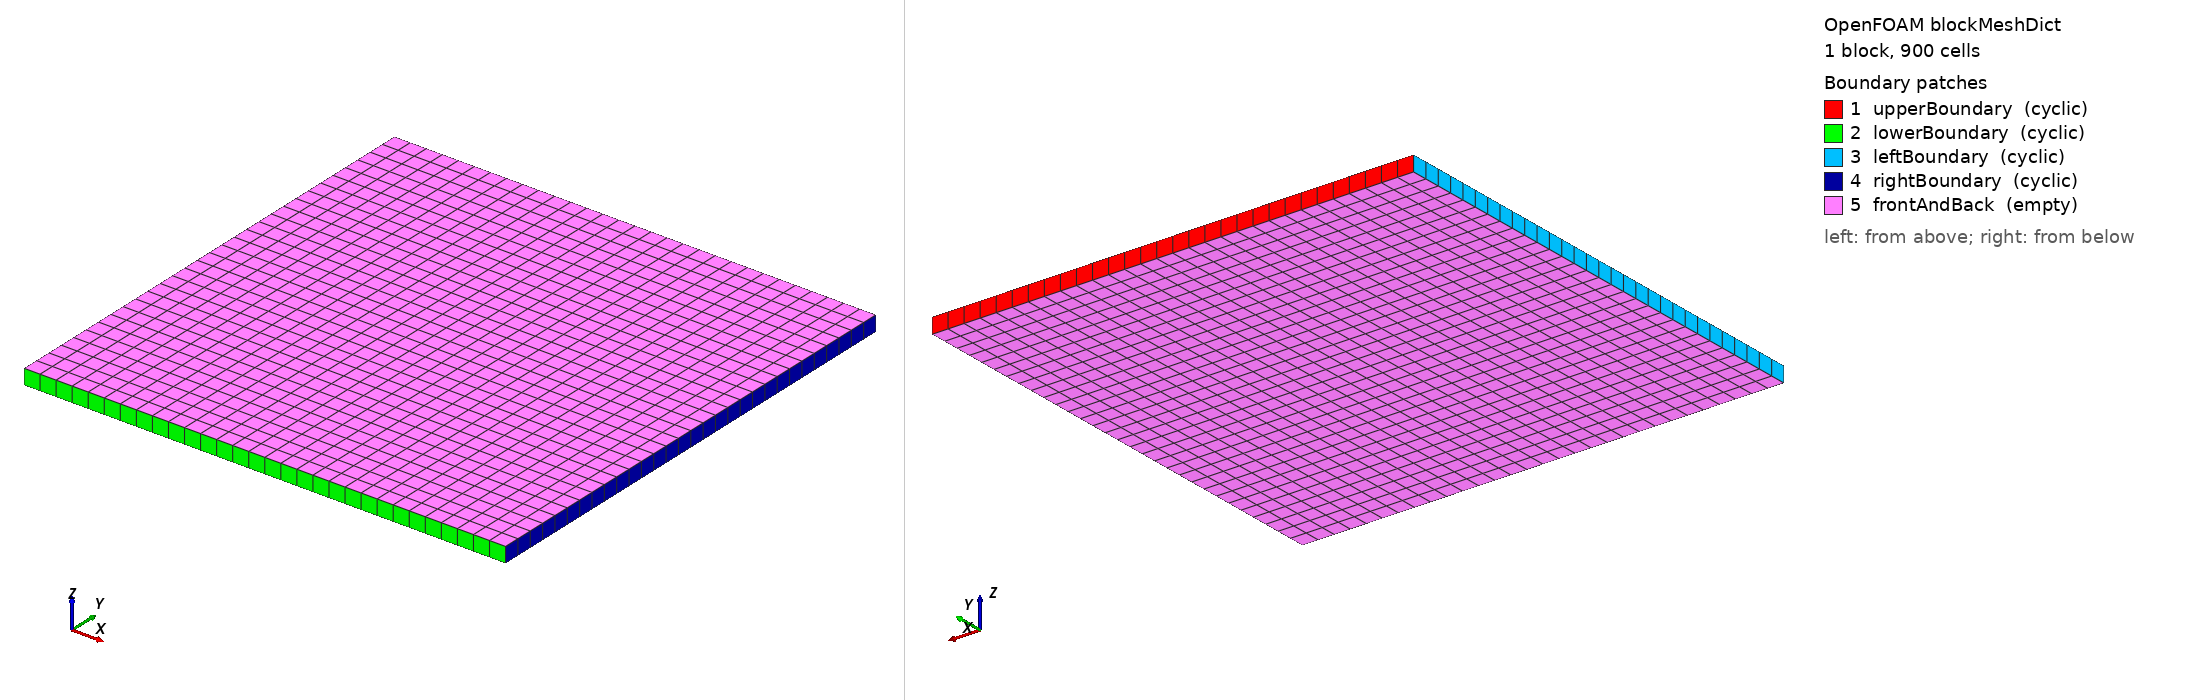

OpenFOAM case: the mesh blockMesh builds from blockMeshDict, 1 block(s), 900 cells. Boundary patches (legend numbers): 1 upperBoundary (cyclic), 2 lowerBoundary (cyclic), 3 leftBoundary (cyclic), 4 rightBoundary (cyclic), 5 frontAndBack (empty). Left view from above one corner, right view from below the opposite corner. Boundary conditions: 3 field file(s) under 0/; 5 of 5 drawn patches have an entry in a shipped field file.

=== system/blockMeshDict ===
/*--------------------------------*- C++ -*----------------------------------*\
| =========                 |                                                 |
| \\      /  F ield         | OpenFOAM: The Open Source CFD Toolbox           |
|  \\    /   O peration     | Version:  4.x                                   |
|   \\  /    A nd           | Web:      www.OpenFOAM.org                      |
|    \\/     M anipulation  |                                                 |
\*---------------------------------------------------------------------------*/
FoamFile
{
    version     2.0;
    format      ascii;
    class       dictionary;
    object      blockMeshDict;
}
// * * * * * * * * * * * * * * * * * * * * * * * * * * * * * * * * * * * * * //

scale   1;

TAU 6.28318530718;

vertices
(
    (0     0    -0.1)
    ($TAU  0    -0.1)
    ($TAU  $TAU -0.1)
    (0     $TAU -0.1)
    (0     0     0.1)
    ($TAU  0     0.1)
    ($TAU  $TAU  0.1)
    (0     $TAU  0.1)
);

blocks
(
    hex (0 1 2 3 4 5 6 7) (30 30 1) simpleGrading (1 1 1)
);

edges
(
);

boundary
(
    upperBoundary
    {
        //type            wall;
        type            cyclic;
        neighbourPatch  lowerBoundary;
        faces
        (
            (3 7 6 2)
        );
    }

    lowerBoundary
    {
        //type            wall;
        type            cyclic;
        neighbourPatch  upperBoundary;
        faces
        (
            (1 5 4 0)
        );
    }

    leftBoundary
    {
        //type            wall;
        type            cyclic;
        neighbourPatch  rightBoundary;
        faces
        (
            (0 4 7 3)
        );
    }

    rightBoundary
    {
        //type            wall;
        type            cyclic;
        neighbourPatch  leftBoundary;
        faces
        (
            (2 6 5 1)
        );
    }

    frontAndBack
    {
        type empty;
        faces
        (
            (0 3 2 1)
            (4 5 6 7)
        );
    }
);

mergePatchPairs
(
);

// ************************************************************************* //


=== 0/p ===
/*--------------------------------*- C++ -*----------------------------------*\\
| =========                 |                                                 |
| \\      /  F ield         | OpenFOAM: The Open Source CFD Toolbox           |
|  \\    /   O peration     | Version:  v1706                                 |
|   \\  /    A nd           | Web:      www.OpenFOAM.com                      |
|    \\/     M anipulation  |                                                 |
\\*---------------------------------------------------------------------------*/
FoamFile
{
    version     2.0;
    format      ascii;
    class       volScalarField;
    location    "0";
    object      p;
}
// * * * * * * * * * * * * * * * * * * * * * * * * * * * * * * * * * * * * * //

dimensions      [0 2 -2 0 0 0 0];


internalField   nonuniform List<scalar>
900
(
0.48907
0.44679
0.36954
0.27067
0.16728
0.077254
0.016151
-0.0054631
0.016151
0.077254
0.16728
0.27067
0.36954
0.44679
0.48907
0.48907
0.44679
0.36954
0.27067
0.16728
0.077254
0.016151
-0.0054631
0.016151
0.077254
0.16728
0.27067
0.36954
0.44679
0.48907
0.44679
0.40451
0.32725
0.22839
0.125
0.034972
-0.026132
-0.047746
-0.026132
0.034972
0.125
0.22839
0.32725
0.40451
0.44679
0.44679
0.40451
0.32725
0.22839
0.125
0.034972
-0.026132
-0.047746
-0.026132
0.034972
0.125
0.22839
0.32725
0.40451
0.44679
0.36954
0.32725
0.25
0.15113
0.047746
-0.042283
-0.10339
-0.125
-0.10339
-0.042283
0.047746
0.15113
0.25
0.32725
0.36954
0.36954
0.32725
0.25
0.15113
0.047746
-0.042283
-0.10339
-0.125
-0.10339
-0.042283
0.047746
0.15113
0.25
0.32725
0.36954
0.27067
0.22839
0.15113
0.052264
-0.051122
-0.14115
-0.20225
-0.22387
-0.20225
-0.14115
-0.051122
0.052264
0.15113
0.22839
0.27067
0.27067
0.22839
0.15113
0.052264
-0.051122
-0.14115
-0.20225
-0.22387
-0.20225
-0.14115
-0.051122
0.052264
0.15113
0.22839
0.27067
0.16728
0.125
0.047746
-0.051122
-0.15451
-0.24454
-0.30564
-0.32725
-0.30564
-0.24454
-0.15451
-0.051122
0.047746
0.125
0.16728
0.16728
0.125
0.047746
-0.051122
-0.15451
-0.24454
-0.30564
-0.32725
-0.30564
-0.24454
-0.15451
-0.051122
0.047746
0.125
0.16728
0.077254
0.034972
-0.042283
-0.14115
-0.24454
-0.33457
-0.39567
-0.41728
-0.39567
-0.33457
-0.24454
-0.14115
-0.042283
0.034972
0.077254
0.077254
0.034972
-0.042283
-0.14115
-0.24454
-0.33457
-0.39567
-0.41728
-0.39567
-0.33457
-0.24454
-0.14115
-0.042283
0.034972
0.077254
0.016151
-0.026132
-0.10339
-0.20225
-0.30564
-0.39567
-0.45677
-0.47839
-0.45677
-0.39567
-0.30564
-0.20225
-0.10339
-0.026132
0.016151
0.016151
-0.026132
-0.10339
-0.20225
-0.30564
-0.39567
-0.45677
-0.47839
-0.45677
-0.39567
-0.30564
-0.20225
-0.10339
-0.026132
0.016151
-0.0054631
-0.047746
-0.125
-0.22387
-0.32725
-0.41728
-0.47839
-0.5
-0.47839
-0.41728
-0.32725
-0.22387
-0.125
-0.047746
-0.0054631
-0.0054631
-0.047746
-0.125
-0.22387
-0.32725
-0.41728
-0.47839
-0.5
-0.47839
-0.41728
-0.32725
-0.22387
-0.125
-0.047746
-0.0054631
0.016151
-0.026132
-0.10339
-0.20225
-0.30564
-0.39567
-0.45677
-0.47839
-0.45677
-0.39567
-0.30564
-0.20225
-0.10339
-0.026132
0.016151
0.016151
-0.026132
-0.10339
-0.20225
-0.30564
-0.39567
-0.45677
-0.47839
-0.45677
-0.39567
-0.30564
-0.20225
-0.10339
-0.026132
0.016151
0.077254
0.034972
-0.042283
-0.14115
-0.24454
-0.33457
-0.39567
-0.41728
-0.39567
-0.33457
-0.24454
-0.14115
-0.042283
0.034972
0.077254
0.077254
0.034972
-0.042283
-0.14115
-0.24454
-0.33457
-0.39567
-0.41728
-0.39567
-0.33457
-0.24454
-0.14115
-0.042283
0.034972
0.077254
0.16728
0.125
0.047746
-0.051122
-0.15451
-0.24454
-0.30564
-0.32725
-0.30564
-0.24454
-0.15451
-0.051122
0.047746
0.125
0.16728
0.16728
0.125
0.047746
-0.051122
-0.15451
-0.24454
-0.30564
-0.32725
-0.30564
-0.24454
-0.15451
-0.051122
0.047746
0.125
0.16728
0.27067
0.22839
0.15113
0.052264
-0.051122
-0.14115
-0.20225
-0.22387
-0.20225
-0.14115
-0.051122
0.052264
0.15113
0.22839
0.27067
0.27067
0.22839
0.15113
0.052264
-0.051122
-0.14115
-0.20225
-0.22387
-0.20225
-0.14115
-0.051122
0.052264
0.15113
0.22839
0.27067
0.36954
0.32725
0.25
0.15113
0.047746
-0.042283
-0.10339
-0.125
-0.10339
-0.042283
0.047746
0.15113
0.25
0.32725
0.36954
0.36954
0.32725
0.25
0.15113
0.047746
-0.042283
-0.10339
-0.125
-0.10339
-0.042283
0.047746
0.15113
0.25
0.32725
0.36954
0.44679
0.40451
0.32725
0.22839
0.125
0.034972
-0.026132
-0.047746
-0.026132
0.034972
0.125
0.22839
0.32725
0.40451
0.44679
0.44679
0.40451
0.32725
0.22839
0.125
0.034972
-0.026132
-0.047746
-0.026132
0.034972
0.125
0.22839
0.32725
0.40451
0.44679
0.48907
0.44679
0.36954
0.27067
0.16728
0.077254
0.016151
-0.0054631
0.016151
0.077254
0.16728
0.27067
0.36954
0.44679
0.48907
0.48907
0.44679
0.36954
0.27067
0.16728
0.077254
0.016151
-0.0054631
0.016151
0.077254
0.16728
0.27067
0.36954
0.44679
0.48907
0.48907
0.44679
0.36954
0.27067
0.16728
0.077254
0.016151
-0.0054631
0.016151
0.077254
0.16728
0.27067
0.36954
0.44679
0.48907
0.48907
0.44679
0.36954
0.27067
0.16728
0.077254
0.016151
-0.0054631
0.016151
0.077254
0.16728
0.27067
0.36954
0.44679
0.48907
0.44679
0.40451
0.32725
0.22839
0.125
0.034972
-0.026132
-0.047746
-0.026132
0.034972
0.125
0.22839
0.32725
0.40451
0.44679
0.44679
0.40451
0.32725
0.22839
0.125
0.034972
-0.026132
-0.047746
-0.026132
0.034972
0.125
0.22839
0.32725
0.40451
0.44679
0.36954
0.32725
0.25
0.15113
0.047746
-0.042283
-0.10339
-0.125
-0.10339
-0.042283
0.047746
0.15113
0.25
0.32725
0.36954
0.36954
0.32725
0.25
0.15113
0.047746
-0.042283
-0.10339
-0.125
-0.10339
-0.042283
0.047746
0.15113
0.25
0.32725
0.36954
0.27067
0.22839
0.15113
0.052264
-0.051122
-0.14115
-0.20225
-0.22387
-0.20225
-0.14115
-0.051122
0.052264
0.15113
0.22839
0.27067
0.27067
0.22839
0.15113
0.052264
-0.051122
-0.14115
-0.20225
-0.22387
-0.20225
-0.14115
-0.051122
0.052264
0.15113
0.22839
0.27067
0.16728
0.125
0.047746
-0.051122
-0.15451
-0.24454
-0.30564
-0.32725
-0.30564
-0.24454
-0.15451
-0.051122
0.047746
0.125
0.16728
0.16728
0.125
0.047746
-0.051122
-0.15451
-0.24454
-0.30564
-0.32725
-0.30564
-0.24454
-0.15451
-0.051122
0.047746
0.125
0.16728
0.077254
0.034972
-0.042283
-0.14115
-0.24454
-0.33457
-0.39567
-0.41728
-0.39567
-0.33457
-0.24454
-0.14115
-0.042283
0.034972
0.077254
0.077254
0.034972
-0.042283
-0.14115
-0.24454
-0.33457
-0.39567
-0.41728
-0.39567
-0.33457
-0.24454
-0.14115
-0.042283
0.034972
0.077254
0.016151
-0.026132
-0.10339
-0.20225
-0.30564
-0.39567
-0.45677
-0.47839
-0.45677
-0.39567
-0.30564
-0.20225
-0.10339
-0.026132
0.016151
0.016151
-0.026132
-0.10339
-0.20225
-0.30564
-0.39567
-0.45677
-0.47839
-0.45677
-0.39567
-0.30564
-0.20225
-0.10339
-0.026132
0.016151
-0.0054631
-0.047746
-0.125
-0.22387
-0.32725
-0.41728
-0.47839
-0.5
-0.47839
-0.41728
-0.32725
-0.22387
-0.125
-0.047746
-0.0054631
-0.0054631
-0.047746
-0.125
-0.22387
-0.32725
-0.41728
-0.47839
-0.5
-0.47839
-0.41728
-0.32725
-0.22387
-0.125
-0.047746
-0.0054631
0.016151
-0.026132
-0.10339
-0.20225
-0.30564
-0.39567
-0.45677
-0.47839
-0.45677
-0.39567
-0.30564
-0.20225
-0.10339
-0.026132
0.016151
0.016151
-0.026132
-0.10339
-0.20225
-0.30564
-0.39567
-0.45677
-0.47839
-0.45677
-0.39567
-0.30564
-0.20225
-0.10339
-0.026132
0.016151
0.077254
0.034972
-0.042283
-0.14115
-0.24454
-0.33457
-0.39567
-0.41728
-0.39567
-0.33457
-0.24454
-0.14115
-0.042283
0.034972
0.077254
0.077254
0.034972
-0.042283
-0.14115
-0.24454
-0.33457
-0.39567
-0.41728
-0.39567
-0.33457
-0.24454
-0.14115
-0.042283
0.034972
0.077254
0.16728
0.125
0.047746
-0.051122
-0.15451
-0.24454
-0.30564
-0.32725
-0.30564
-0.24454
-0.15451
-0.051122
0.047746
0.125
0.16728
0.16728
0.125
0.047746
-0.051122
-0.15451
-0.24454
-0.30564
-0.32725
-0.30564
-0.24454
-0.15451
-0.051122
0.047746
0.125
0.16728
0.27067
0.22839
0.15113
0.052264
-0.051122
-0.14115
-0.20225
-0.22387
-0.20225
-0.14115
-0.051122
0.052264
0.15113
0.22839
0.27067
0.27067
0.22839
0.15113
0.052264
-0.051122
-0.14115
-0.20225
-0.22387
-0.20225
-0.14115
-0.051122
0.052264
0.15113
0.22839
0.27067
0.36954
0.32725
0.25
0.15113
0.047746
-0.042283
-0.10339
-0.125
-0.10339
-0.042283
0.047746
0.15113
0.25
0.32725
0.36954
0.36954
0.32725
0.25
0.15113
0.047746
-0.042283
-0.10339
-0.125
-0.10339
-0.042283
0.047746
0.15113
0.25
0.32725
0.36954
0.44679
0.40451
0.32725
0.22839
0.125
0.034972
-0.026132
-0.047746
-0.026132
0.034972
0.125
0.22839
0.32725
0.40451
0.44679
0.44679
0.40451
0.32725
0.22839
0.125
0.034972
-0.026132
-0.047746
-0.026132
0.034972
0.125
0.22839
0.32725
0.40451
0.44679
0.48907
0.44679
0.36954
0.27067
0.16728
0.077254
0.016151
-0.0054631
0.016151
0.077254
0.16728
0.27067
0.36954
0.44679
0.48907
0.48907
0.44679
0.36954
0.27067
0.16728
0.077254
0.016151
-0.0054631
0.016151
0.077254
0.16728
0.27067
0.36954
0.44679
0.48907
)
;

boundaryField
{
    upperBoundary
    {
        type             cyclic;
        value            nonuniform List<scalar>
30
(
0.48907
0.44679
0.36954
0.27067
0.16728
0.077254
0.016151
-0.0054631
0.016151
0.077254
0.16728
0.27067
0.36954
0.44679
0.48907
0.48907
0.44679
0.36954
0.27067
0.16728
0.077254
0.016151
-0.0054631
0.016151
0.077254
0.16728
0.27067
0.36954
0.44679
0.48907
)
;
    }
    lowerBoundary
    {
        type             cyclic;
        value            nonuniform List<scalar>
30
(
0.48907
0.44679
0.36954
0.27067
0.16728
0.077254
0.016151
-0.0054631
0.016151
0.077254
0.16728
0.27067
0.36954
0.44679
0.48907
0.48907
0.44679
0.36954
0.27067
0.16728
0.077254
0.016151
-0.0054631
0.016151
0.077254
0.16728
0.27067
0.36954
0.44679
0.48907
)
;
    }
    leftBoundary
    {
        type             cyclic;
        value            nonuniform List<scalar>
30
(
0.48907
0.44679
0.36954
0.27067
0.16728
0.077254
0.016151
-0.0054631
0.016151
0.077254
0.16728
0.27067
0.36954
0.44679
0.48907
0.48907
0.44679
0.36954
0.27067
0.16728
0.077254
0.016151
-0.0054631
0.016151
0.077254
0.16728
0.27067
0.36954
0.44679
0.48907
)
;
    }
    rightBoundary
    {
        type             cyclic;
        value            nonuniform List<scalar>
30
(
0.48907
0.44679
0.36954
0.27067
0.16728
0.077254
0.016151
-0.0054631
0.016151
0.077254
0.16728
0.27067
0.36954
0.44679
0.48907
0.48907
0.44679
0.36954
0.27067
0.16728
0.077254
0.016151
-0.0054631
0.016151
0.077254
0.16728
0.27067
0.36954
0.44679
0.48907
)
;
    }
    frontAndBack
    {
        type             empty;
        value            nonuniform List<scalar>
1800
(
0
0
0
0
0
0
0
0
0
0
0
0
0
0
0
0
0
0
0
0
0
0
0
0
0
0
0
0
0
0
0
0
0
0
0
0
0
0
0
0
0
0
0
0
0
0
0
0
0
0
0
0
0
0
0
0
0
0
0
0
0
0
0
0
0
0
0
0
0
0
0
0
0
0
0
0
0
0
0
0
0
0
0
0
0
0
0
0
0
0
0
0
0
0
0
0
0
0
0
0
0
0
0
0
0
0
0
0
0
0
0
0
0
0
0
0
0
0
0
0
0
0
0
0
0
0
0
0
0
0
0
0
0
0
0
0
0
0
0
0
0
0
0
0
0
0
0
0
0
0
0
0
0
0
0
0
0
0
0
0
0
0
0
0
0
0
0
0
0
0
0
0
0
0
0
0
0
0
0
0
0
0
0
0
0
0
0
0
0
0
0
0
0
0
0
0
0
0
0
0
0
0
0
0
0
0
0
0
0
0
0
0
0
0
0
0
0
0
0
0
0
0
0
0
0
0
0
0
0
0
0
0
0
0
0
0
0
0
0
0
0
0
0
0
0
0
0
0
0
0
0
0
0
0
0
0
0
0
0
0
0
0
0
0
0
0
0
0
0
0
0
0
0
0
0
0
0
0
0
0
0
0
0
0
0
0
0
0
0
0
0
0
0
0
0
0
0
0
0
0
0
0
0
0
0
0
0
0
0
0
0
0
0
0
0
0
0
0
0
0
0
0
0
0
0
0
0
0
0
0
0
0
0
0
0
0
0
0
0
0
0
0
0
0
0
0
0
0
0
0
0
0
0
0
0
0
0
0
0
0
0
0
0
0
0
0
0
0
0
0
0
0
0
0
0
0
0
0
0
0
0
0
0
0
0
0
0
0
0
0
0
0
0
0
0
0
0
0
0
0
0
0
0
0
0
0
0
0
0
0
0
0
0
0
0
0
0
0
0
0
0
0
0
0
0
0
0
0
0
0
0
0
0
0
0
0
0
0
0
0
0
0
0
0
0
0
0
0
0
0
0
0
0
0
0
0
0
0
0
0
0
0
0
0
0
0
0
0
0
0
0
0
0
0
0
0
0
0
0
0
0
0
0
0
0
0
0
0
0
0
0
0
0
0
0
0
0
0
0
0
0
0
0
0
0
0
0
0
0
0
0
0
0
0
0
0
0
0
0
0
0
0
0
0
0
0
0
0
0
0
0
0
0
0
0
0
0
0
0
0
0
0
0
0
0
0
0
0
0
0
0
0
0
0
0
0
0
0
0
0
0
0
0
0
0
0
0
0
0
0
0
0
0
0
0
0
0
0
0
0
0
0
0
0
0
0
0
0
0
0
0
0
0
0
0
0
0
0
0
0
0
0
0
0
0
0
0
0
0
0
0
0
0
0
0
0
0
0
0
0
0
0
0
0
0
0
0
0
0
0
0
0
0
0
0
0
0
0
0
0
0
0
0
0
0
0
0
0
0
0
0
0
0
0
0
0
0
0
0
0
0
0
0
0
0
0
0
0
0
0
0
0
0
0
0
0
0
0
0
0
0
0
0
0
0
0
0
0
0
0
0
0
0
0
0
0
0
0
0
0
0
0
0
0
0
0
0
0
0
0
0
0
0
0
0
0
0
0
0
0
0
0
0
0
0
0
0
0
0
0
0
0
0
0
0
0
0
0
0
0
0
0
0
0
0
0
0
0
0
0
0
0
0
0
0
0
0
0
0
0
0
0
0
0
0
0
0
0
0
0
0
0
0
0
0
0
0
0
0
0
0
0
0
0
0
0
0
0
0
0
0
0
0
0
0
0
0
0
0
0
0
0
0
0
0
0
0
0
0
0
0
0
0
0
0
0
0
0
0
0
0
0
0
0
0
0
0
0
0
0
0
0
0
0
0
0
0
0
0
0
0
0
0
0
0
0
0
0
0
0
0
0
0
0
0
0
0
0
0
0
0
0
0
0
0
0
0
0
0
0
0
0
0
0
0
0
0
0
0
0
0
0
0
0
0
0
0
0
0
0
0
0
0
0
0
0
0
0
0
0
0
0
0
0
0
0
0
0
0
0
0
0
0
0
0
0
0
0
0
0
0
0
0
0
0
0
0
0
0
0
0
0
0
0
0
0
0
0
0
0
0
0
0
0
0
0
0
0
0
0
0
0
0
0
0
0
0
0
0
0
0
0
0
0
0
0
0
0
0
0
0
0
0
0
0
0
0
0
0
0
0
0
0
0
0
0
0
0
0
0
0
0
0
0
0
0
0
0
0
0
0
0
0
0
0
0
0
0
0
0
0
0
0
0
0
0
0
0
0
0
0
0
0
0
0
0
0
0
0
0
0
0
0
0
0
0
0
0
0
0
0
0
0
0
0
0
0
0
0
0
0
0
0
0
0
0
0
0
0
0
0
0
0
0
0
0
0
0
0
0
0
0
0
0
0
0
0
0
0
0
0
0
0
0
0
0
0
0
0
0
0
0
0
0
0
0
0
0
0
0
0
0
0
0
0
0
0
0
0
0
0
0
0
0
0
0
0
0
0
0
0
0
0
0
0
0
0
0
0
0
0
0
0
0
0
0
0
0
0
0
0
0
0
0
0
0
0
0
0
0
0
0
0
0
0
0
0
0
0
0
0
0
0
0
0
0
0
0
0
0
0
0
0
0
0
0
0
0
0
0
0
0
0
0
0
0
0
0
0
0
0
0
0
0
0
0
0
0
0
0
0
0
0
0
0
0
0
0
0
0
0
0
0
0
0
0
0
0
0
0
0
0
0
0
0
0
0
0
0
0
0
0
0
0
0
0
0
0
0
0
0
0
0
0
0
0
0
0
0
0
0
0
0
0
0
0
0
0
0
0
0
0
0
0
0
0
0
0
0
0
0
0
0
0
0
0
0
0
0
0
0
0
0
0
0
0
0
0
0
0
0
0
0
0
0
0
0
0
0
0
0
0
0
0
0
0
0
0
0
0
0
0
0
0
0
0
0
0
0
0
0
0
0
0
0
0
0
0
0
0
0
0
0
0
0
0
0
0
0
0
0
0
0
0
0
0
0
0
0
0
0
0
0
0
0
0
0
0
0
0
0
0
0
0
0
0
0
0
0
0
0
0
0
0
0
0
0
0
0
0
0
0
0
0
0
0
0
0
0
0
0
0
0
0
0
0
0
0
0
0
0
0
0
0
0
0
0
0
0
0
0
0
0
0
0
0
0
0
0
0
0
0
0
0
0
0
0
0
0
0
0
0
0
0
0
0
0
0
0
0
0
0
0
0
0
0
0
0
0
0
0
0
0
0
0
0
0
0
0
0
0
0
0
0
0
0
0
0
0
0
0
0
0
0
0
0
0
0
0
0
0
0
0
0
0
0
0
0
0
0
0
0
0
0
0
0
0
0
0
0
0
0
0
0
0
0
0
0
0
0
0
0
0
0
0
0
0
0
0
0
0
0
0
0
0
0
0
0
0
0
0
0
0
0
0
0
0
0
0
0
0
0
0
0
0
0
0
0
0
0
0
0
0
0
0
0
0
0
0
0
0
0
0
0
0
0
0
0
0
0
0
0
0
0
0
0
0
0
0
0
0
0
0
0
0
0
0
0
0
0
0
0
0
0
0
0
0
0
0
0
0
0
0
0
0
0
0
0
0
0
0
0
0
0
0
0
0
0
0
0
0
0
0
0
0
0
0
0
0
0
0
0
0
0
0
0
0
0
0
0
0
0
0
0
0
0
0
0
0
0
0
0
0
0
0
0
0
0
0
0
0
0
0
0
0
0
0
0
0
0
0
0
0
0
0
0
0
0
0
0
0
0
0
0
0
0
0
0
0
0
0
0
0
0
0
0
0
0
0
0
0
0
0
0
0
0
0
0
0
0
0
0
0
0
0
0
0
0
0
0
0
0
0
0
0
0
0
0
0
0
0
0
0
0
0
0
0
0
0
0
0
0
0
0
0
0
0
0
0
0
0
0
0
0
0
0
0
0
0
0
0
0
0
0
0
0
0
0
0
0
0
0
0
0
0
0
0
0
0
0
0
0
0
0
0
0
0
0
0
0
0
0
0
0
0
0
0
0
0
0
)
;
    }
}

// ************************************************************************* //


Also in the case, not shown: 0/U (37882 bytes, source omitted); 0/Uf (21289 bytes, source omitted).
